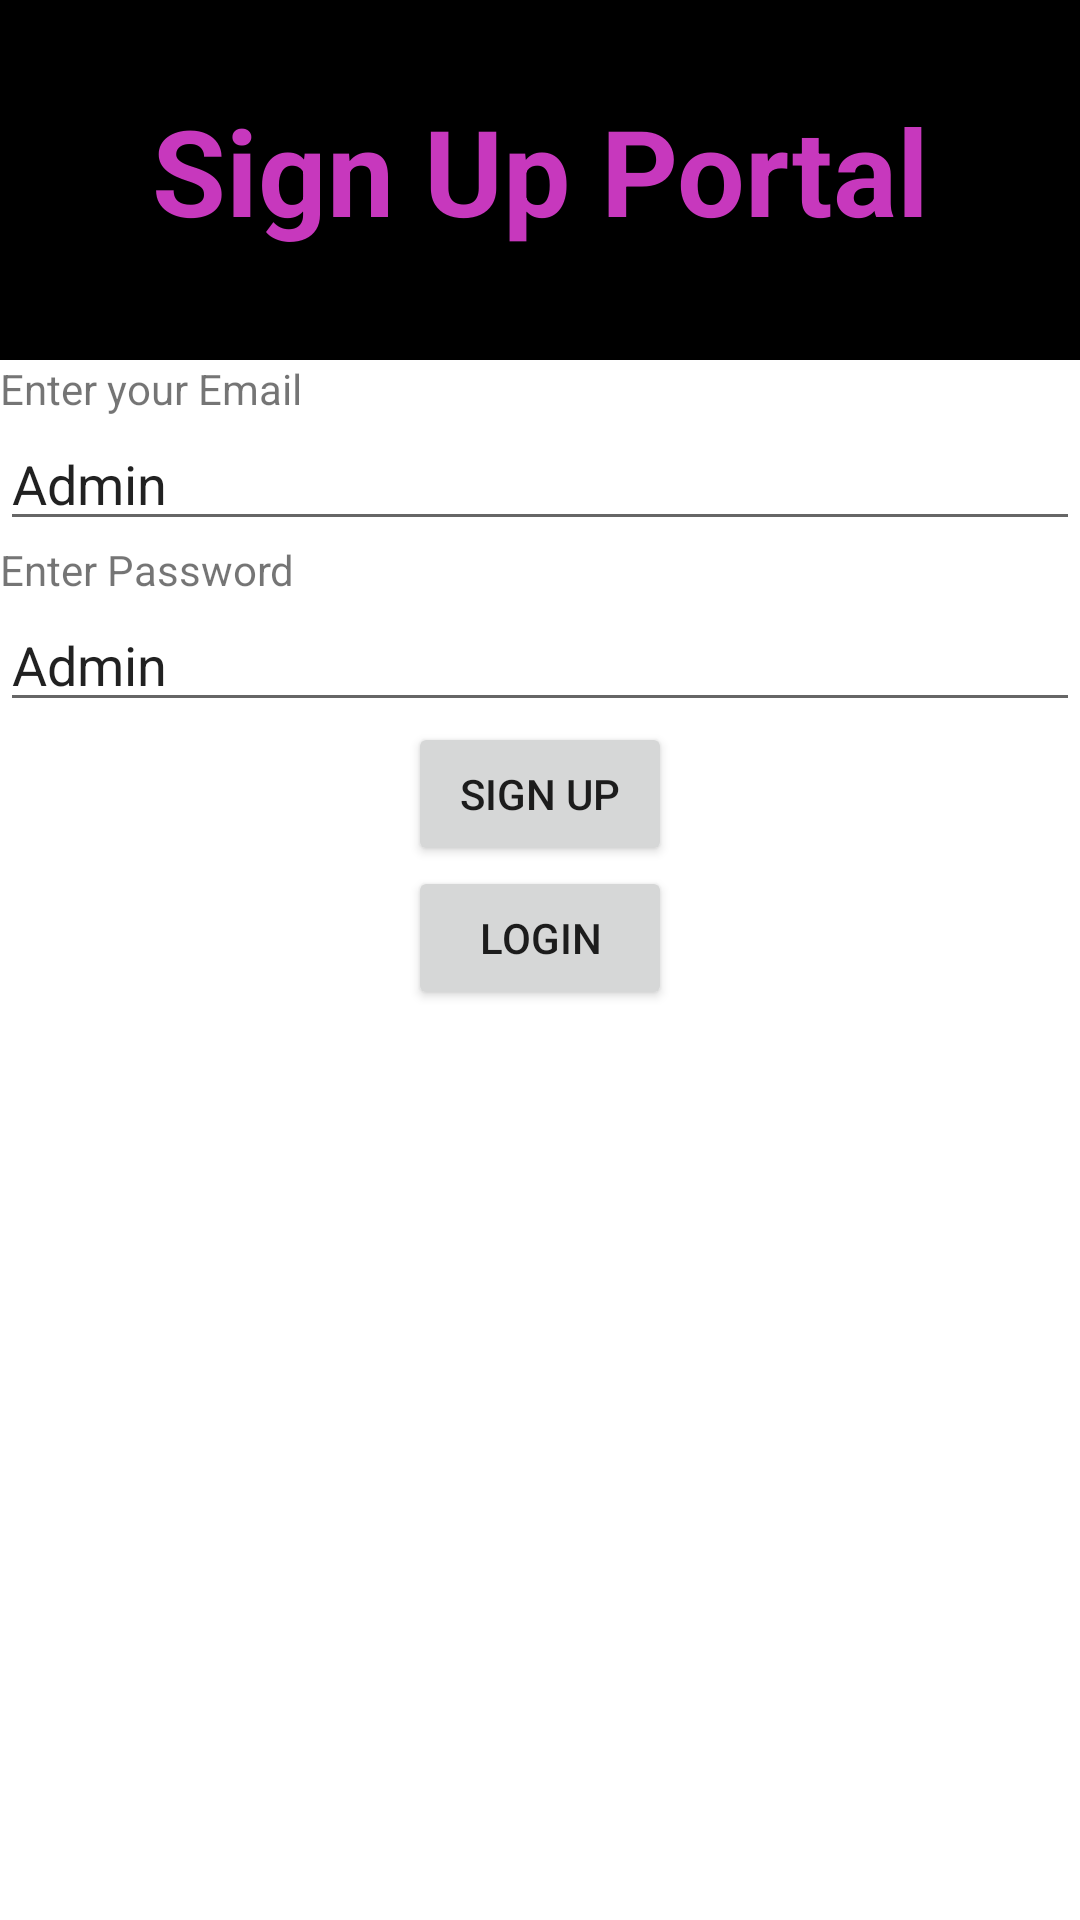

This screen was rendered from an Android layout file. Write that file and the resources it references.
<!-- AndroidManifest.xml: application theme Theme.Dp_Project -->
<!-- res/layout/activity_register.xml -->
<?xml version="1.0" encoding="utf-8"?>
<androidx.constraintlayout.widget.ConstraintLayout xmlns:android="http://schemas.android.com/apk/res/android"
    xmlns:app="http://schemas.android.com/apk/res-auto"
    xmlns:tools="http://schemas.android.com/tools"
    android:layout_width="match_parent"
    android:layout_height="match_parent"
    tools:context=".Register">
    <LinearLayout
        android:layout_width="match_parent"
        android:layout_height="match_parent"
        android:orientation="vertical">
        <LinearLayout

            android:layout_width="match_parent"

            android:layout_height="120dp">
            <TextView
                android:padding="30dp"
                android:background="@color/black"
                android:textAlignment="center"
                android:id="@+id/textView"
                android:textColor="#C738BD"
                android:textStyle="bold"
                android:layout_width="match_parent"
                android:layout_height="match_parent"
                android:textSize="40sp"
                android:text="Sign Up Portal" />
        </LinearLayout>

        <LinearLayout
            android:layout_width="match_parent"
            android:orientation="vertical"
            android:layout_height="wrap_content"

            >

            <TextView
                android:id="@+id/tv3"
                android:layout_width="wrap_content"
                android:layout_height="wrap_content"

                android:text="Enter your Email" />

            <EditText
                android:id="@+id/etemailsignu"
                android:layout_width="match_parent"
                android:layout_height="wrap_content"

                android:inputType="text"
                android:text="Admin" />
        </LinearLayout>
        <LinearLayout

            android:layout_width="match_parent"
            android:orientation="vertical"
            android:layout_height="wrap_content">

            <TextView
                android:id="@+id/tv4"
                android:layout_width="wrap_content"
                android:layout_height="wrap_content"

                android:text="Enter Password" />

            <EditText
                android:id="@+id/etpasssignu"
                android:layout_width="match_parent"
                android:layout_height="wrap_content"
                android:inputType="text"
                android:text="Admin" />
        </LinearLayout>
        <Button
            android:id="@+id/btnsignu"
            android:layout_width="wrap_content"
            android:layout_height="wrap_content"
            android:layout_gravity="center"
            android:text="Sign up" />
        <Button
            android:id="@+id/btngotologin"
            android:layout_width="wrap_content"
            android:layout_height="wrap_content"
            android:layout_gravity="center"
            android:text="Login" />
    </LinearLayout>
</androidx.constraintlayout.widget.ConstraintLayout>
<!-- resources referenced by this layout -->
<resources>
  <style name="Theme.Dp_Project" parent="Theme.MaterialComponents.DayNight.DarkActionBar">
          
          <item name="colorPrimary">@color/purple_500</item>
          <item name="colorPrimaryVariant">@color/purple_700</item>
          <item name="colorOnPrimary">@color/white</item>
          
          <item name="colorSecondary">@color/teal_200</item>
          <item name="colorSecondaryVariant">@color/teal_700</item>
          <item name="colorOnSecondary">@color/black</item>
          
          <item name="android:statusBarColor">?attr/colorPrimaryVariant</item>
          
      </style>
  <!-- not gathered from this repository: default colours our renderer supplied (Android Studio template values) -->
  <color name="purple_500">#FF6200EE</color>
  <color name="purple_700">#FF3700B3</color>
  <color name="teal_200">#FF03DAC5</color>
  <color name="teal_700">#FF018786</color>
  <color name="black">#FF000000</color>
  <color name="white">#FFFFFFFF</color>
</resources>
